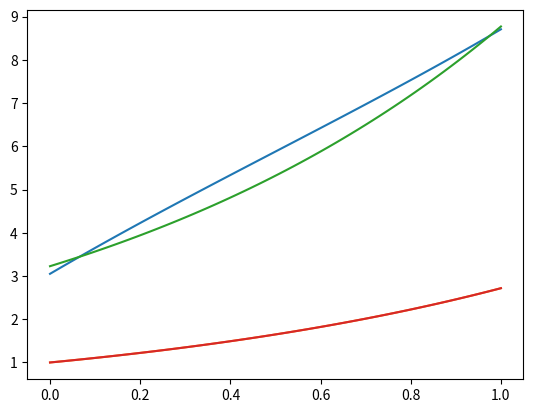

Reproduce this figure in Python.
# -*- coding: utf-8 -*-
#---IMPORTS---
import numpy as np
import matplotlib.pyplot as plt
#---CONSTANTS---
LBOUND = 0.
UBOUND = 1.
POINTS = 2**6
EPSILON = 10**-16
INITIAL = None

#Matrix is O(POINTS**2)

#---DERIVED CONSTANTS---DON'T CHANGE THESE, CHANGE THE REAL CONSTANTS
INTERVAL_LENGTH = (UBOUND-LBOUND)/(POINTS-1)
D0 = .5*(np.eye(POINTS-1,POINTS) + np.roll(np.eye(POINTS-1,POINTS),1,1))
D1 = (1/INTERVAL_LENGTH)*(-1*np.eye(POINTS-1,POINTS) + np.roll(np.eye(POINTS-1,POINTS),1,1))
D = D1-D0
A = D1.T @ D1 + D0.T @ D0
k = 0

#---FUNCTIONS---        
def step_size(u, v, tech='dynamic', size=EPSILON/10):
    if tech=='dynamic':
        upper = u.dot(v)
        lower = v.dot(v)
        return upper/lower
    elif tech=='static':
        return size
    
def f(u):
    result = (D @ u).dot(D @ u)
    return .5*result
    
#u and v need to be column matrices not arrays for the * operator to work correctly
def df(u):
    grad2=(D.T @ D) @ u
    if INITIAL is not None:
        grad2[index] = 0
    return grad2
    
def sobolev(u):
    gradH = np.linalg.solve(A,u)
    if INITIAL is not None:
        gradH[index] = 0
    return gradH
    
def graph(x,y1,y2):
    plt.plot(x,y1)
    plt.plot(x,y2)
    plt.show()
    
#---MAIN---
x = np.linspace(LBOUND,UBOUND,POINTS).T
yold = np.zeros(POINTS).T
ynew = 12. * np.ones(POINTS).T
yexact = np.exp(x)

if INITIAL is not None:
    index = np.argmin(abs(x-INITIAL[0]))
    ynew[index,0] = INITIAL[1]

while f(ynew) > EPSILON:
    grad = sobolev(df(ynew))
    s = step_size((D @ ynew),(D @ grad),'dynamic')
    yold = np.copy(ynew)
    ynew = yold - s*grad
    if k%10 == 0:
        print(k, f(ynew))
    if k%1000 == 0:
        graph(x,ynew,yexact)
    k=k+1

graph(x,ynew,yexact)
print(k)
